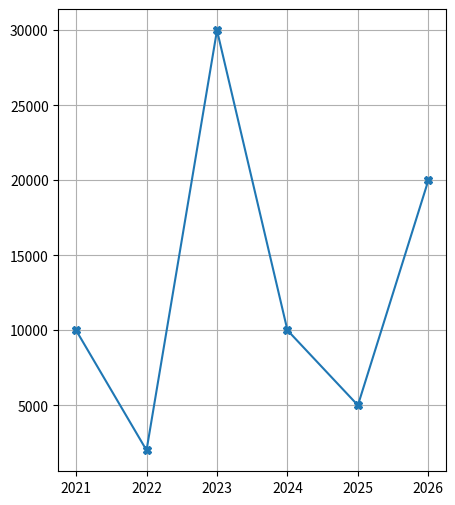
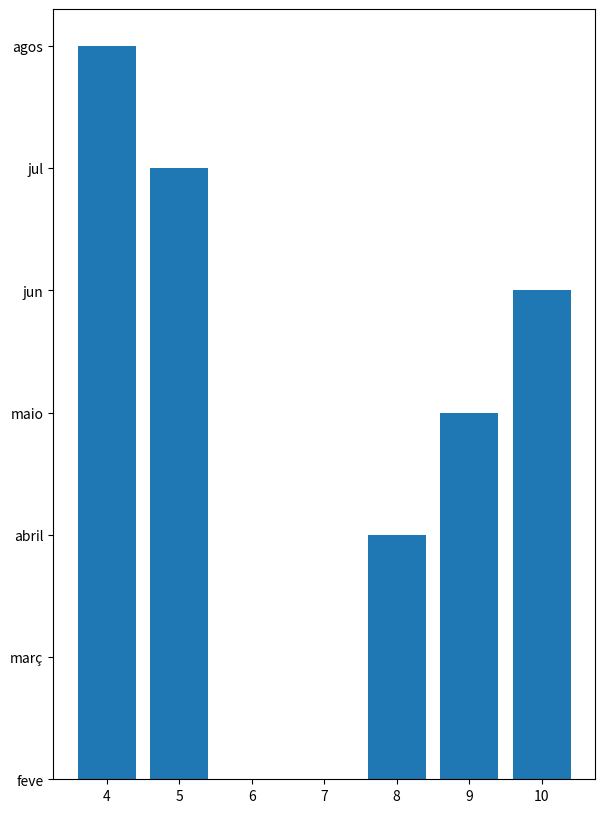

These charts were generated, in order, by the following Python code:
# 2 - Crie um gráfico plot para mostra:
import matplotlib.pyplot as plt
import pandas as pd 
import numpy as np

# 2 - Crie um gráfico plot para mostra:

ano = [2021,2022,2023,2024,2025,2026]

vendas = [10000,2000,30000,10000,5000,20000]


plt.figure(figsize=(5,6))
plt.plot(ano,vendas, marker ='X')
plt.grid(True)
plt.show()

# ***3 - Desenvolva em gráfico  barras:***

medias_jose = [10,5,8,9,10,5,4]
meses = ['feve','març','abril','maio','jun','jul','agos']
plt.figure(figsize= (7,10))
plt.bar(medias_jose,meses,)


plt.show()
